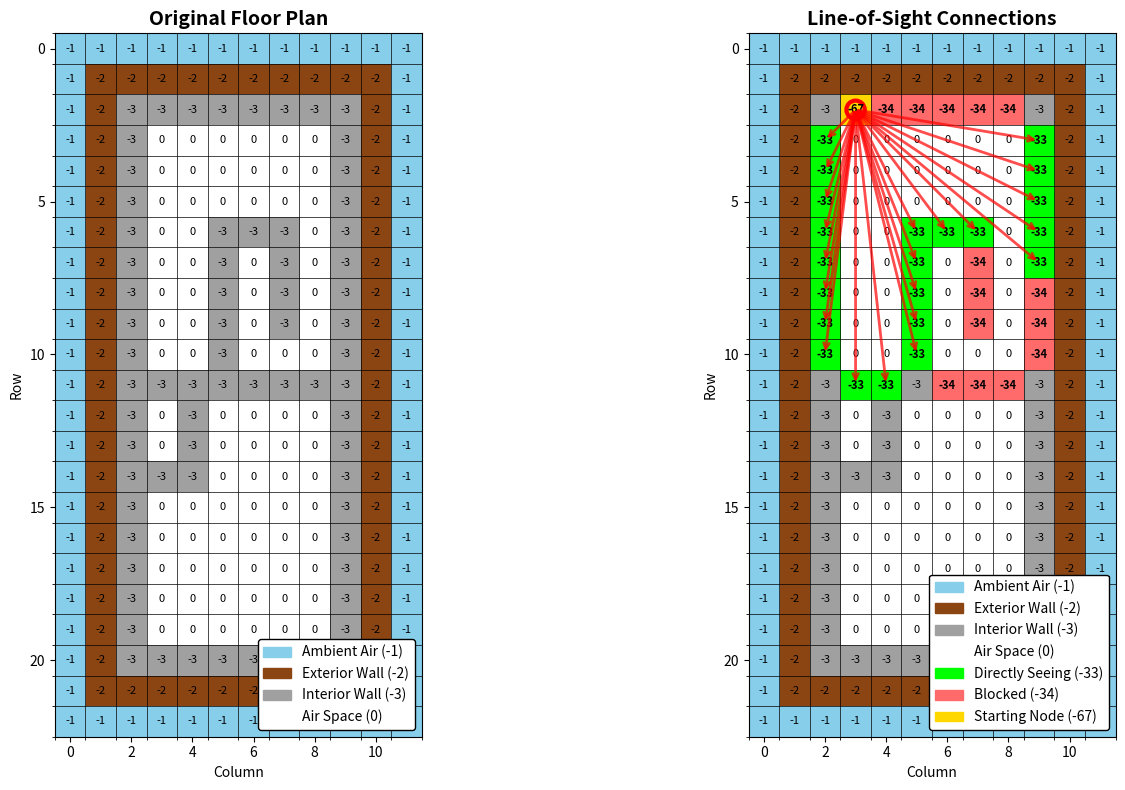

The matplotlib source for this figure:
#!/usr/bin/env python3
"""
Visualization script for radiative heat transfer line-of-sight connections.

This script visualizes the connections between the starting node (-67) and
directly seeing nodes (-33) in the building radiation test cases.
"""

from matplotlib.colors import ListedColormap
import matplotlib.patches as mpatches
import matplotlib.patches as patches
import matplotlib.pyplot as plt
import numpy as np


def visualize_radiation_connections():
  """Visualize the line-of-sight connections for radiative heat transfer."""

  # Test data from case_23 (starting node at (2,3))
  indexed_floor_plan = np.array([
      [-1, -1, -1, -1, -1, -1, -1, -1, -1, -1, -1, -1],
      [-1, -2, -2, -2, -2, -2, -2, -2, -2, -2, -2, -1],
      [-1, -2, -3, -3, -3, -3, -3, -3, -3, -3, -2, -1],
      [-1, -2, -3, 0, 0, 0, 0, 0, 0, -3, -2, -1],
      [-1, -2, -3, 0, 0, 0, 0, 0, 0, -3, -2, -1],
      [-1, -2, -3, 0, 0, 0, 0, 0, 0, -3, -2, -1],
      [-1, -2, -3, 0, 0, -3, -3, -3, 0, -3, -2, -1],
      [-1, -2, -3, 0, 0, -3, 0, -3, 0, -3, -2, -1],
      [-1, -2, -3, 0, 0, -3, 0, -3, 0, -3, -2, -1],
      [-1, -2, -3, 0, 0, -3, 0, -3, 0, -3, -2, -1],
      [-1, -2, -3, 0, 0, -3, 0, 0, 0, -3, -2, -1],
      [-1, -2, -3, -3, -3, -3, -3, -3, -3, -3, -2, -1],
      [-1, -2, -3, 0, -3, 0, 0, 0, 0, -3, -2, -1],
      [-1, -2, -3, 0, -3, 0, 0, 0, 0, -3, -2, -1],
      [-1, -2, -3, -3, -3, 0, 0, 0, 0, -3, -2, -1],
      [-1, -2, -3, 0, 0, 0, 0, 0, 0, -3, -2, -1],
      [-1, -2, -3, 0, 0, 0, 0, 0, 0, -3, -2, -1],
      [-1, -2, -3, 0, 0, 0, 0, 0, 0, -3, -2, -1],
      [-1, -2, -3, 0, 0, 0, 0, 0, 0, -3, -2, -1],
      [-1, -2, -3, 0, 0, 0, 0, 0, 0, -3, -2, -1],
      [-1, -2, -3, -3, -3, -3, -3, -3, -3, -3, -2, -1],
      [-1, -2, -2, -2, -2, -2, -2, -2, -2, -2, -2, -1],
      [-1, -1, -1, -1, -1, -1, -1, -1, -1, -1, -1, -1],
  ])

  # Result after marking air-connected interior walls and line-of-sight
  result_23 = np.array([
      [-1, -1, -1, -1, -1, -1, -1, -1, -1, -1, -1, -1],
      [-1, -2, -2, -2, -2, -2, -2, -2, -2, -2, -2, -1],
      [-1, -2, -3, -67, -34, -34, -34, -34, -34, -3, -2, -1],
      [-1, -2, -33, 0, 0, 0, 0, 0, 0, -33, -2, -1],
      [-1, -2, -33, 0, 0, 0, 0, 0, 0, -33, -2, -1],
      [-1, -2, -33, 0, 0, 0, 0, 0, 0, -33, -2, -1],
      [-1, -2, -33, 0, 0, -33, -33, -33, 0, -33, -2, -1],
      [-1, -2, -33, 0, 0, -33, 0, -34, 0, -33, -2, -1],
      [-1, -2, -33, 0, 0, -33, 0, -34, 0, -34, -2, -1],
      [-1, -2, -33, 0, 0, -33, 0, -34, 0, -34, -2, -1],
      [-1, -2, -33, 0, 0, -33, 0, 0, 0, -34, -2, -1],
      [-1, -2, -3, -33, -33, -3, -34, -34, -34, -3, -2, -1],
      [-1, -2, -3, 0, -3, 0, 0, 0, 0, -3, -2, -1],
      [-1, -2, -3, 0, -3, 0, 0, 0, 0, -3, -2, -1],
      [-1, -2, -3, -3, -3, 0, 0, 0, 0, -3, -2, -1],
      [-1, -2, -3, 0, 0, 0, 0, 0, 0, -3, -2, -1],
      [-1, -2, -3, 0, 0, 0, 0, 0, 0, -3, -2, -1],
      [-1, -2, -3, 0, 0, 0, 0, 0, 0, -3, -2, -1],
      [-1, -2, -3, 0, 0, 0, 0, 0, 0, -3, -2, -1],
      [-1, -2, -3, 0, 0, 0, 0, 0, 0, -3, -2, -1],
      [-1, -2, -3, -3, -3, -3, -3, -3, -3, -3, -2, -1],
      [-1, -2, -2, -2, -2, -2, -2, -2, -2, -2, -2, -1],
      [-1, -1, -1, -1, -1, -1, -1, -1, -1, -1, -1, -1],
  ])

  # Create figure with subplots
  fig, (ax1, ax2) = plt.subplots(1, 2, figsize=(16, 8))

  # Plot 1: Original floor plan
  plot_floor_plan(
      ax1, indexed_floor_plan, 'Original Floor Plan', show_connections=False
  )

  # Plot 2: Line-of-sight connections
  plot_floor_plan(
      ax2,
      result_23,
      'Line-of-Sight Connections',
      show_connections=True,
      start_pos=(2, 3),
  )

  fig.tight_layout()
  # plt.subplots_adjust(wspace=0.05)  # Reduce horizontal gap
  # Save the figure
  plt.savefig(
      'radiation_connections_visualization.png', dpi=300, bbox_inches='tight'
  )
  print("Figure saved as 'radiation_connections_visualization.png'")

  plt.show()


def plot_floor_plan(
    ax, floor_plan, title, show_connections=False, start_pos=None
):
  """Plot the floor plan with appropriate colors and connections."""

  # Define colors for different cell types
  colors = {
      -1: '#87CEEB',  # Ambient air (light blue)
      -2: '#8B4513',  # Exterior walls (brown)
      -3: '#A0A0A0',  # Interior walls (gray)
      0: '#FFFFFF',  # Air spaces (white)
      -33: '#00FF00',  # Directly seeing nodes (bright green)
      -34: '#FF6B6B',  # Blocked nodes (red)
      -67: '#FFD700',  # Starting node (gold)
  }

  # Create a mapping array for proper color assignment
  unique_values = np.unique(floor_plan)
  color_mapping = np.zeros_like(floor_plan, dtype=float)

  # Map each unique value to a sequential index
  value_to_index = {val: idx for idx, val in enumerate(unique_values)}
  for i in range(floor_plan.shape[0]):
    for j in range(floor_plan.shape[1]):
      color_mapping[i, j] = value_to_index[floor_plan[i, j]]

  # Create colormap with proper color mapping
  color_list = [colors.get(val, '#CCCCCC') for val in unique_values]
  cmap = ListedColormap(color_list)

  # Plot the floor plan using the color mapping
  im = ax.imshow(
      color_mapping,
      cmap=cmap,
      aspect='equal',
      vmin=0,
      vmax=len(unique_values) - 1,
  )

  # Add grid
  ax.set_xticks(np.arange(-0.5, floor_plan.shape[1], 1), minor=True)
  ax.set_yticks(np.arange(-0.5, floor_plan.shape[0], 1), minor=True)
  ax.grid(which='minor', color='black', linestyle='-', linewidth=0.5)

  # Add cell values as text
  for i in range(floor_plan.shape[0]):
    for j in range(floor_plan.shape[1]):
      value = floor_plan[i, j]
      # Show text for all non-zero values, including air spaces (0)
      if value != 0:
        ax.text(
            j,
            i,
            str(value),
            ha='center',
            va='center',
            fontsize=8,
            weight='bold' if value in [-67, -33, -34] else 'normal',
        )
      else:  # Show 0 for air spaces
        ax.text(
            j,
            i,
            '0',
            ha='center',
            va='center',
            fontsize=8,
            weight='normal',
            color='black',
        )

  # Draw connections if requested
  if show_connections and start_pos:
    draw_connections(ax, floor_plan, start_pos)

  ax.set_title(title, fontsize=14, weight='bold')
  ax.set_xlabel('Column')
  ax.set_ylabel('Row')

  # Create legend
  legend_elements = []
  for val, color in colors.items():
    if val in unique_values:
      if val == -67:
        legend_elements.append(
            mpatches.Patch(color=color, label='Starting Node (-67)')
        )
      elif val == -33:
        legend_elements.append(
            mpatches.Patch(color=color, label='Directly Seeing (-33)')
        )
      elif val == -34:
        legend_elements.append(
            mpatches.Patch(color=color, label='Blocked (-34)')
        )
      elif val == -3:
        legend_elements.append(
            mpatches.Patch(color=color, label='Interior Wall (-3)')
        )
      elif val == -2:
        legend_elements.append(
            mpatches.Patch(color=color, label='Exterior Wall (-2)')
        )
      elif val == 0:
        legend_elements.append(
            mpatches.Patch(color=color, label='Air Space (0)')
        )
      elif val == -1:
        legend_elements.append(
            mpatches.Patch(color=color, label='Ambient Air (-1)')
        )

  ax.legend(
      handles=legend_elements,
      loc='lower right',
      # bbox_to_anchor=(1.0, 1.0),
      framealpha=1.0,
      facecolor='white',
      edgecolor='black',
  )


def draw_connections(ax, floor_plan, start_pos):
  """Draw lines connecting the starting node to directly seeing nodes."""

  start_row, start_col = start_pos

  # Find all directly seeing nodes (-33)
  seeing_nodes = []
  for i in range(floor_plan.shape[0]):
    for j in range(floor_plan.shape[1]):
      if floor_plan[i, j] == -33:
        seeing_nodes.append((i, j))

  # Draw lines from starting node to each seeing node
  for node_row, node_col in seeing_nodes:
    # Convert to plot coordinates (x, y)
    start_x, start_y = start_col, start_row
    end_x, end_y = node_col, node_row

    # Draw line with arrow
    ax.annotate(
        '',
        xy=(end_x, end_y),
        xytext=(start_x, start_y),
        arrowprops=dict(arrowstyle='->', color='red', lw=2, alpha=0.7),
    )

  # Highlight the starting node
  circle = patches.Circle(
      (start_col, start_row), 0.3, color='red', fill=False, linewidth=3
  )
  ax.add_patch(circle)


if __name__ == '__main__':
  visualize_radiation_connections()
